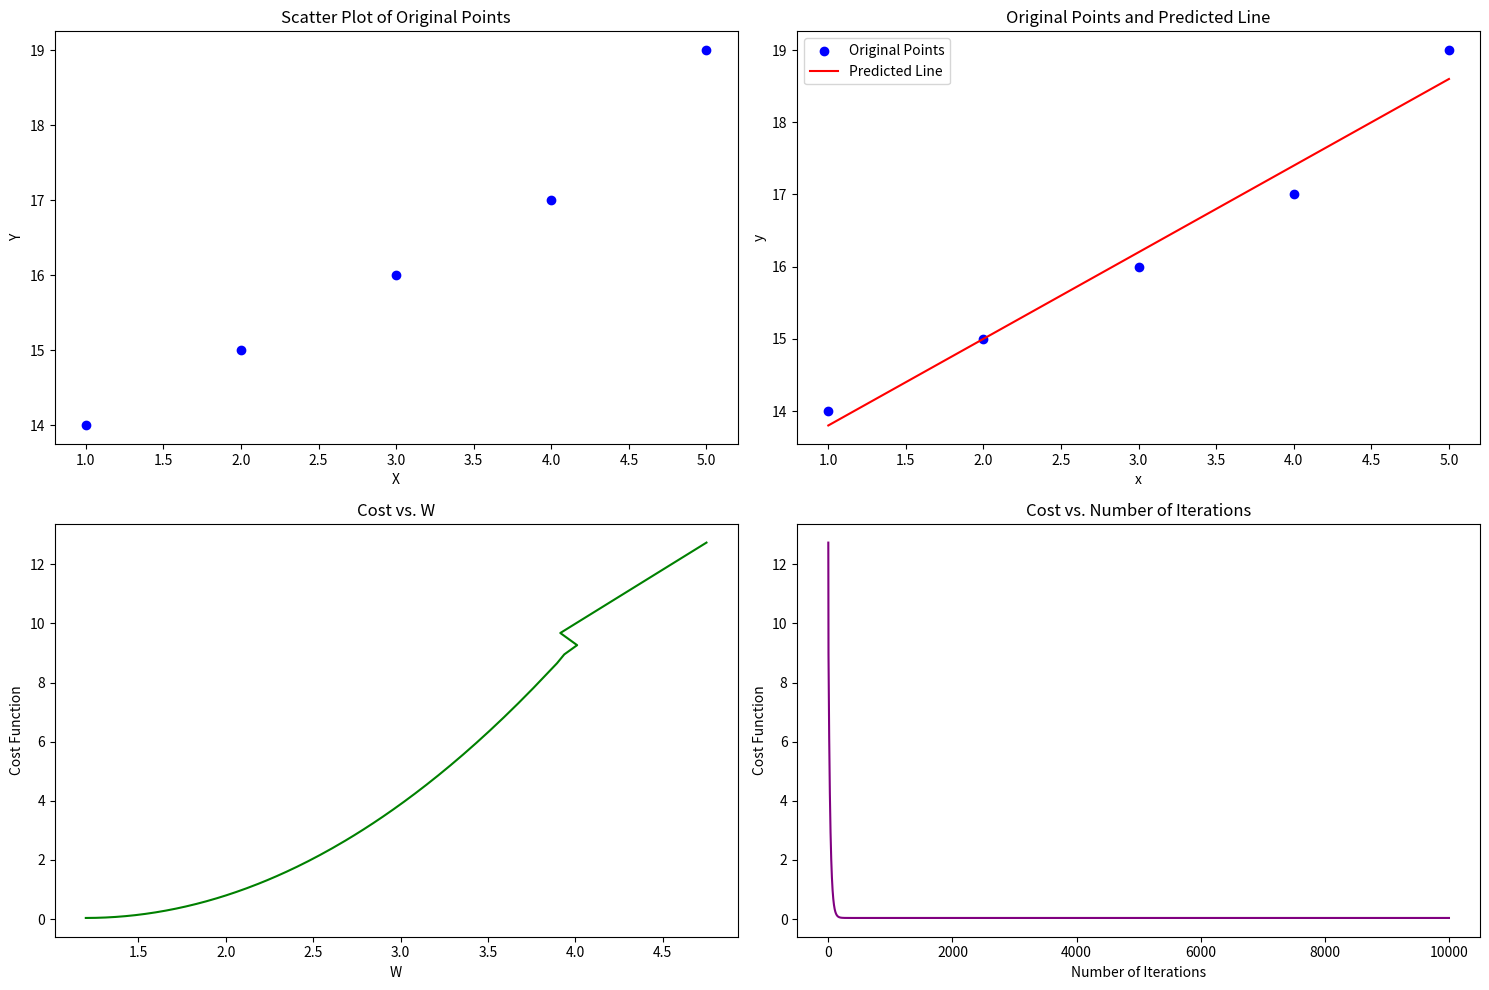

Reproduce this figure in Python.
import numpy as np
from matplotlib import pyplot as plt

def compute_cost(x_train, y_train, w, b):
    m = x_train.shape[0]
    total_cost = 0
    for i in range(m):
        Fw_b = w * x_train[i] + b
        total_cost += (Fw_b - y_train[i]) ** 2
    return total_cost / (2 * m)

def compute_gradient(x, y, w, b, alpha=0.1):
    m = x.shape[0]
    total_gradient_w = 0
    total_gradient_b = 0
    for i in range(m):
        Fw_b = w * x[i] + b
        total_gradient_b += (Fw_b - y[i])
        total_gradient_w += (Fw_b - y[i]) * x[i]
    return (alpha * total_gradient_w) / m, (alpha * total_gradient_b) / m

def gradient_descent(x, y, w, b, alpha=0.1, number_of_iterations=10000):
    cost_list = []
    w_list = []
    for i in range(number_of_iterations):
        dj_dw, dj_db = compute_gradient(x, y, w, b)
        w -= dj_dw
        b -= dj_db
        w_list.append(w)
        cost_list.append(compute_cost(x, y, w, b))
    return w, b, w_list, cost_list

def predict_line(x, w, b):
    return w * x + b

# Given data points
x = np.array([1, 2, 3, 4, 5])
y = np.array([14, 15, 16, 17, 19])

# Initial parameters
initial_w = 0.5
initial_b = 1

# Perform gradient descent
w, b, w_list, cost_list = gradient_descent(x, y, initial_w, initial_b)

# Create a figure with two subplots
fig, axs = plt.subplots(2, 2, figsize=(15, 10))

# Subplot 1: Scatter plot of original points
axs[0, 0].scatter(x, y, color='blue')
axs[0, 0].set_xlabel('X')
axs[0, 0].set_ylabel('Y')
axs[0, 0].set_title('Scatter Plot of Original Points')

# Subplot 2: Original points and predicted line
axs[0, 1].scatter(x, y, label='Original Points', color='blue')
axs[0, 1].plot(x, predict_line(x, w, b), label='Predicted Line', color='red')
axs[0, 1].set_xlabel('x')
axs[0, 1].set_ylabel('y')
axs[0, 1].legend()
axs[0, 1].set_title('Original Points and Predicted Line')

# Subplot 3: Cost vs. w
axs[1, 0].plot(w_list, cost_list, color='green')
axs[1, 0].set_xlabel('W')
axs[1, 0].set_ylabel('Cost Function')
axs[1, 0].set_title('Cost vs. W')

# Subplot 4: Cost vs. Number of Iterations
axs[1, 1].plot(range(10000), cost_list, color='purple')
axs[1, 1].set_xlabel('Number of Iterations')
axs[1, 1].set_ylabel('Cost Function')
axs[1, 1].set_title('Cost vs. Number of Iterations')

# Display the plots
plt.tight_layout()
plt.show()

print(f'For x = 6, y = {predict_line(6, w, b)}')
